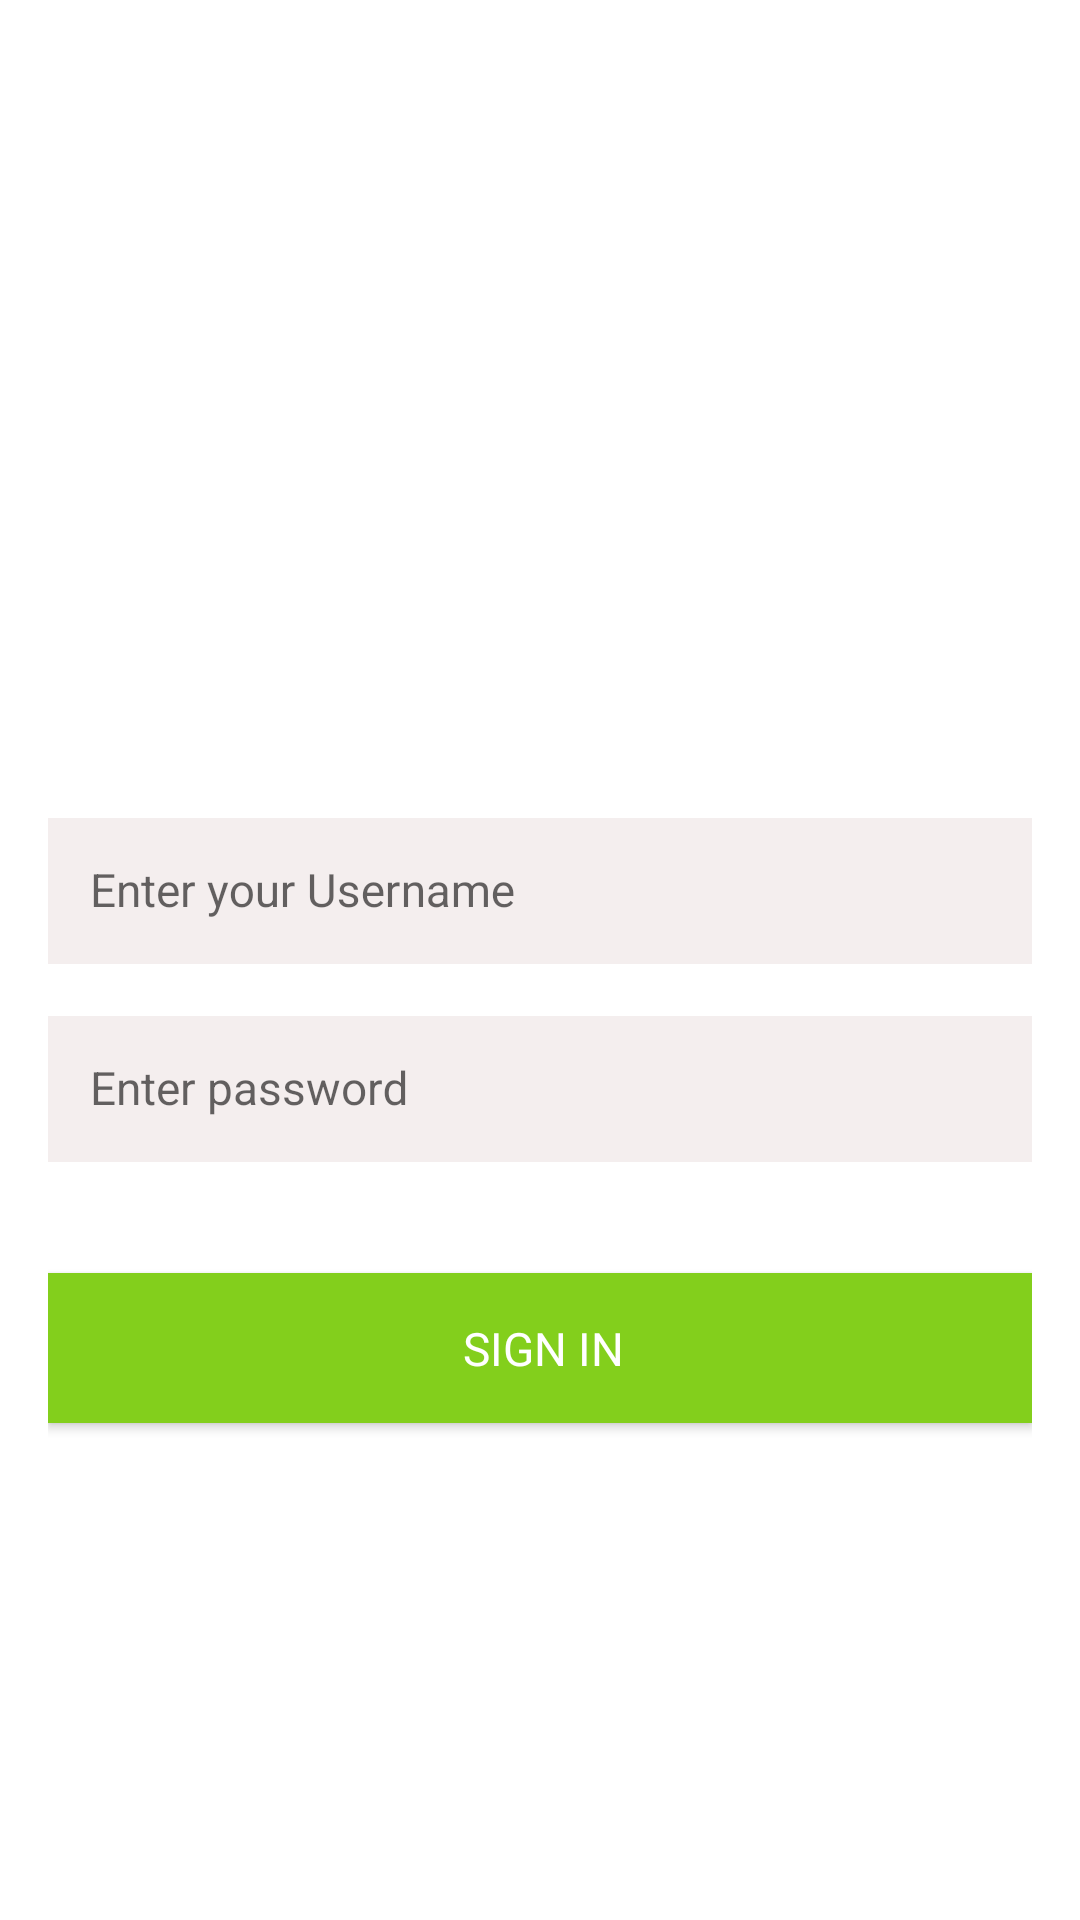

Android layout source for this screen:
<!-- AndroidManifest.xml: application theme MyMaterialTheme -->
<!-- res/layout/activity_login.xml -->
<ScrollView xmlns:android="http://schemas.android.com/apk/res/android"
    xmlns:app="http://schemas.android.com/apk/res-auto"
    android:layout_width="match_parent"
    android:layout_height="match_parent"
    android:background="#ffffff"
    android:fillViewport="true">

    <LinearLayout
        android:id="@+id/linear_layout_login_activity"
        android:layout_width="match_parent"
        android:layout_height="wrap_content"
        android:gravity="center"
        android:orientation="vertical"
        android:paddingBottom="@dimen/activity_vertical_margin"
        android:paddingLeft="@dimen/activity_horizontal_margin"
        android:paddingRight="@dimen/activity_horizontal_margin"
        android:paddingTop="@dimen/activity_vertical_margin">

        <LinearLayout
            android:layout_width="0px"
            android:layout_height="0px"
            android:focusable="true"
            android:focusableInTouchMode="true" />

        <ImageView
            android:id="@+id/iv_logo_image"
            android:layout_width="@dimen/logo_image_size"
            android:layout_height="@dimen/logo_image_size"
            android:layout_marginBottom="@dimen/lists_title_bottom_margin"
            android:contentDescription="@string/image_view_logo_image"
            android:src="@drawable/iid" />

        <android.support.design.widget.TextInputLayout
            android:id="@+id/til_email"
            android:layout_width="match_parent"
            android:layout_height="wrap_content"
            android:layout_marginBottom="@dimen/lists_title_bottom_margin"
            app:hintTextAppearance="@style/HintText">

            <EditText
                android:id="@+id/edit_text_login_id"
                android:layout_width="match_parent"
                android:layout_height="wrap_content"
                android:background="#f4eeee"
                android:hint="@string/hint_enter_username"
                android:inputType="textEmailAddress"
                android:nextFocusDown="@+id/edit_text_password"
                android:padding="@dimen/edit_text_padding"
                android:textColor="@color/black"
                android:textColorHint="@color/dark_grey"
                android:textSize="@dimen/login_buttons_text_size" />
        </android.support.design.widget.TextInputLayout>

        <android.support.design.widget.TextInputLayout
            android:id="@+id/til_password"
            android:layout_width="match_parent"
            android:layout_height="wrap_content"
            android:layout_marginBottom="@dimen/margin_normal"
            app:hintTextAppearance="@style/HintText">

            <EditText
                android:id="@+id/edit_text_password"
                android:layout_width="match_parent"
                android:layout_height="wrap_content"
                android:background="#f4eeee"
                android:hint="@string/hint_enter_password"
                android:imeOptions="actionDone"
                android:inputType="textPassword"
                android:padding="@dimen/edit_text_padding"
                android:textColor="@color/black"
                android:textColorHint="@color/dark_grey"
                android:textSize="@dimen/login_buttons_text_size" />
        </android.support.design.widget.TextInputLayout>

        <Button
            android:id="@+id/login_with_password"
            style="@style/Widget.Udacity.Button.Login"
            android:layout_width="match_parent"
            android:layout_height="@dimen/input_field_height"
            android:layout_marginBottom="@dimen/lv_header_text_size"
            android:background="@color/primary"
            android:onClick="onSignInPressed"
            android:text="@string/button_signin_with_password"
            android:textColor="@android:color/white" />
    </LinearLayout>

</ScrollView>
<!-- resources referenced by this layout -->
<resources>
  <color name="black">#616161</color>
  <color name="dark_grey">#AEAEAE</color>
  <color name="primary">#83CF1C</color>
  <dimen name="activity_horizontal_margin">16dp</dimen>
  <dimen name="activity_vertical_margin">16dp</dimen>
  <dimen name="edit_text_padding">14dp</dimen>
  <dimen name="input_field_height">50dp</dimen>
  <dimen name="lists_title_bottom_margin">13dp</dimen>
  <dimen name="login_buttons_text_size">15.3sp</dimen>
  <dimen name="logo_image_size">100dp</dimen>
  <dimen name="lv_header_text_size">10sp</dimen>
  <dimen name="margin_normal">37dp</dimen>
  <string name="button_signin_with_password">SIGN IN</string>
  <string name="hint_enter_password">Enter password</string>
  <string name="hint_enter_username">Enter your Username</string>
  <string name="image_view_logo_image">Logo Image</string>
  <style name="HintText">
          <item name="android:textSize">0dp</item>
      </style>
  <style name="Widget.Udacity.Button.Login" parent="android:Widget.Button">
          <item name="android:paddingLeft">18dp</item>
          <item name="android:paddingRight">16dp</item>
          <item name="android:textSize">@dimen/login_buttons_text_size</item>
          <item name="android:layout_gravity">center</item>
      </style>
  <style name="MyMaterialTheme" parent="MyMaterialTheme.Base">
  
      </style>
  <style name="MyMaterialTheme.Base" parent="Theme.AppCompat.Light.DarkActionBar">
          <item name="windowNoTitle">true</item>
          <item name="windowActionBar">false</item>
          <item name="colorPrimary">@color/colorPrimary</item>
          <item name="colorPrimaryDark">@color/colorPrimaryDark</item>
          <item name="colorAccent">@color/colorAccent</item>
      </style>
  <color name="colorPrimary">#125688</color>
  <color name="colorPrimaryDark">#125688</color>
  <color name="colorAccent">#c8e8ff</color>
</resources>
